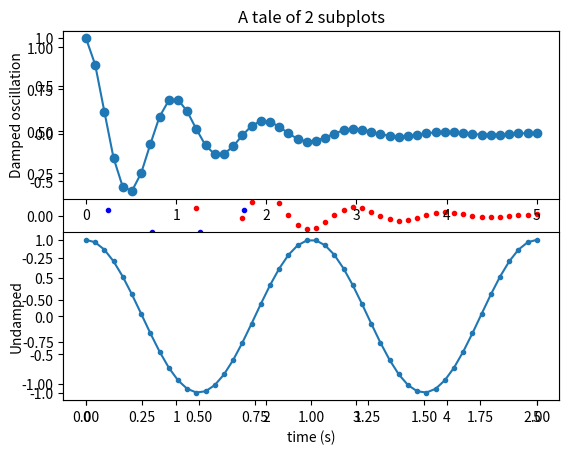

Recreate this plot in Python.
import numpy as np
import matplotlib.pyplot as plt
# import zAccessCSV
# push the code in
# zAccessCSV

# Create data set
x1 = np.linspace(0.0, 5.0)
x2 = np.linspace(0.0, 2.0)
print(x1)
y1 = np.cos(2 * np.pi * x1) * np.exp(-x1)
y2 = np.cos(2 * np.pi * x2)
# One figure
one_fig, one_ax = plt.subplots()
ln1 = one_ax.plot(x1, y1, '.r', label = 'Sin')
ln2 = one_ax.plot(x2, y2, '.b', label = 'Cos')
lns = ln1 + ln2
labs =[l.get_label() for l in lns]
one_ax.legend(lns, labs, loc=0)
plt.show()

# Create canvas & modify the figures
fig = plt.subplot(2, 1, 1)
plt.plot(x1, y1, 'o-')
plt.title('A tale of 2 subplots')
plt.ylabel('Damped oscillation')

plt.subplot(2, 1, 2)
plt.plot(x2, y2, '.-')
plt.xlabel('time (s)')
plt.ylabel('Undamped')

# plt.show()
# Save the figure.
plt.savefig('foo.png')
plt.savefig('foo.pdf')
